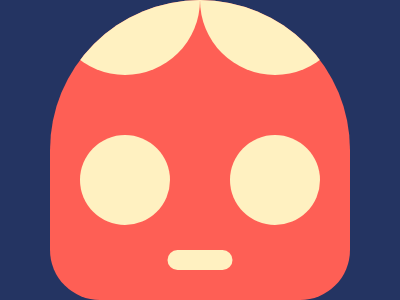

Give the HTML and CSS whose rendering is this image.

<!DOCTYPE html>
<html>
<head>
	<meta charset="utf-8">
	<title>Baby</title>

<style type="text/css">
	

body { background:#243462; 
       margin: 0;
       height: 100vh;
       display: flex;
       justify-content: center;
       align-items: center;}

div { background:#FE5F55;
      width:300px;
      height:300px;
      border-radius:50% 50% 50px 50px; 
      position: relative;
      overflow: hidden;}

span:nth-child(1) {position: absolute;
                    width:100%;
                    height:100%;
                    top:0;
                    left:0;  }


span:nth-child(1):before { content:'';
                           width:90px;
                           height:90px;
                           border-radius:50%;
                           background:#FFF1C1;
                           position:absolute;
                           top:60%;
                           left:25%;
                           transform:translate(-50%,-50%) }


span:nth-child(1):after { content:'';
                           width:90px;
                           height:90px;
                           border-radius:50%;
                           background:#FFF1C1;
                           position:absolute;
                           top:60%;
                           right:25%;
                           transform:translate(50%,-50%) }

div:before { content:'';
             width:150px;
             height:150px;
             background:#FFF1C1;
             position:absolute;
             top:-50%;
             left:0px;
             transform:translateY(50%);
             border-radius:50%; }


div:after  { content:'';
             width:150px;
             height:150px;
             background:#FFF1C1;
             position:absolute;
             top:-50%;
             right:0px;
             transform:translateY(50%);
             border-radius:50%; }


span:nth-child(2) { position:absolute;
                    bottom:30px;
                    width:65px;
                    height:20px;
                    border-radius: 15px;
                 
                    left:50%;
                    transform:translate(-50%,0%);
                    background:#FFF1C1; }



</style>





</head>
<body>

<div> <span> </span> <span> </span> </div>

</body>
</html>


